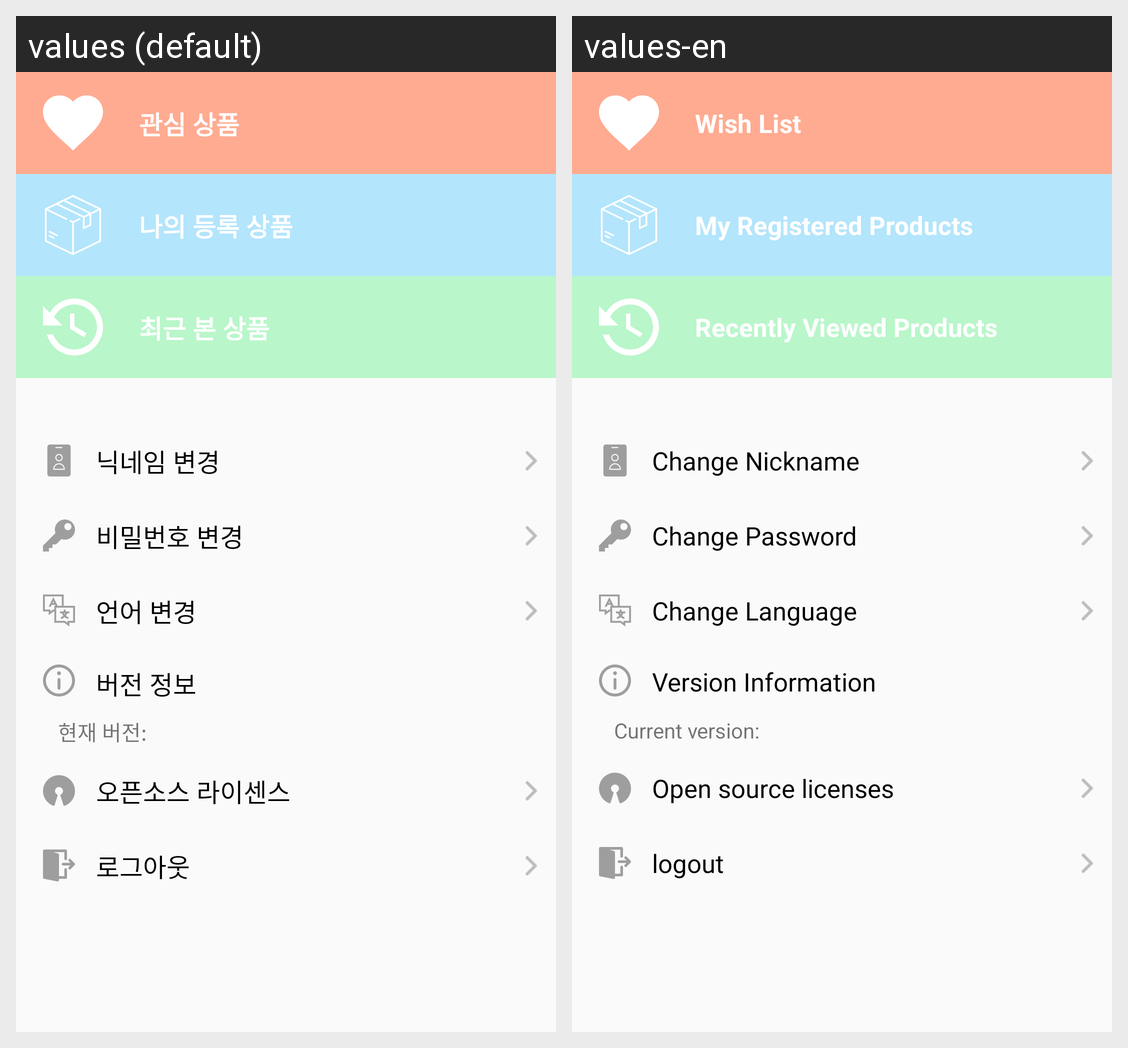

For this localized Android screen grid, give each drawn string resource with its value in every locale shown.
Android screen res/layout/fragment_me.xml rendered under 2 locales, left to right: values (default), values-en. Device: Nexus 5 (rendered at 1080×1920; each locale shown at half size, 540×960, under a caption strip naming it); theme AppTheme.
Strings drawn on this screen, with the default value and each locale's value (text and hints the layout hard-codes, and strings that could not be matched under every locale, appear in the picture but are not listed):

interest_product
  values: 관심 상품
  values-en: Wish List

my_post_product
  values: 나의 등록 상품
  values-en: My Registered Products

past_saw_product
  values: 최근 본 상품
  values-en: Recently Viewed Products

modify_name
  values: 닉네임 변경
  values-en: Change Nickname

modify_password
  values: 비밀번호 변경
  values-en: Change Password

change_language
  values: 언어 변경
  values-en: Change Language

version_info
  values: 버전 정보
  values-en: Version Information

current_version
  values: 현재 버전:
  values-en: Current version:

open_source
  values: 오픈소스 라이센스
  values-en: Open source licenses

logout
  values: 로그아웃
  values-en: logout
